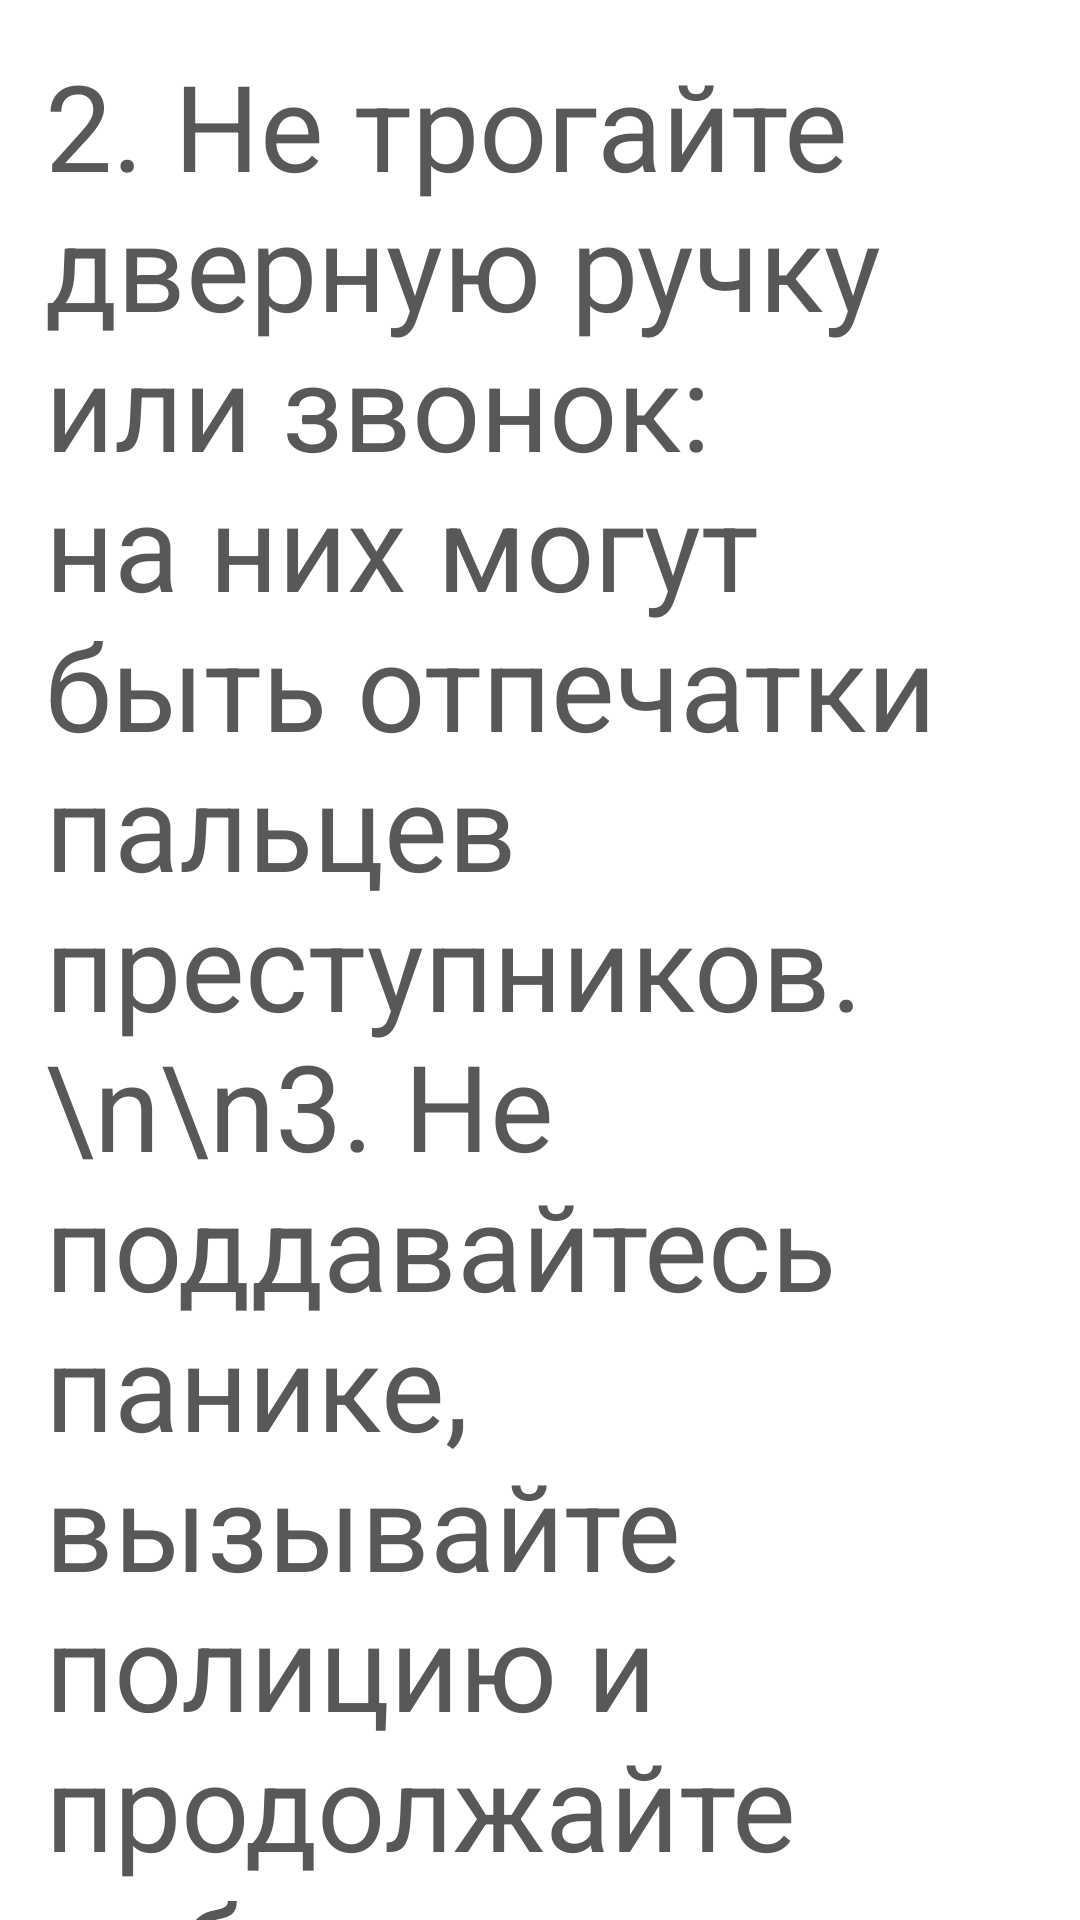

Write the Android layout XML for this screen, with the resource values it uses.
<!-- AndroidManifest.xml: application theme Theme.Design.NoActionBar -->
<!-- res/layout/robbery_02.xml -->
<?xml version="1.0" encoding="utf-8"?>
<ScrollView xmlns:android="http://schemas.android.com/apk/res/android"
    xmlns:tools="http://schemas.android.com/tools"
    android:layout_width="match_parent"
    android:layout_height="match_parent"
    tools:context=".fragments.Earthquake_01"
    android:background="@color/white">

    <FrameLayout
        android:layout_width="match_parent"
        android:layout_height="match_parent">

        <TextView
            android:layout_width="match_parent"
            android:layout_height="match_parent"
            android:gravity="center_horizontal"
            android:text="2. Не трогайте дверную ручку или звонок: на них могут быть отпечатки пальцев преступников. \n\n3. Не поддавайтесь панике, вызывайте полицию и продолжайте наблюдать за входной дверью из безопасного места "
            android:textAlignment="viewStart"
            android:textColor="#585858"
            android:textSize="40dp"
            tools:ignore="RtlCompat"
            android:layout_gravity="center_horizontal"
            android:layout_margin="15dp"/>
    </FrameLayout>
</ScrollView>
<!-- resources referenced by this layout -->
<resources>

  <!-- not gathered from this repository: default colours our renderer supplied (Android Studio template values) -->
  <color name="white">#FFFFFFFF</color>
</resources>
